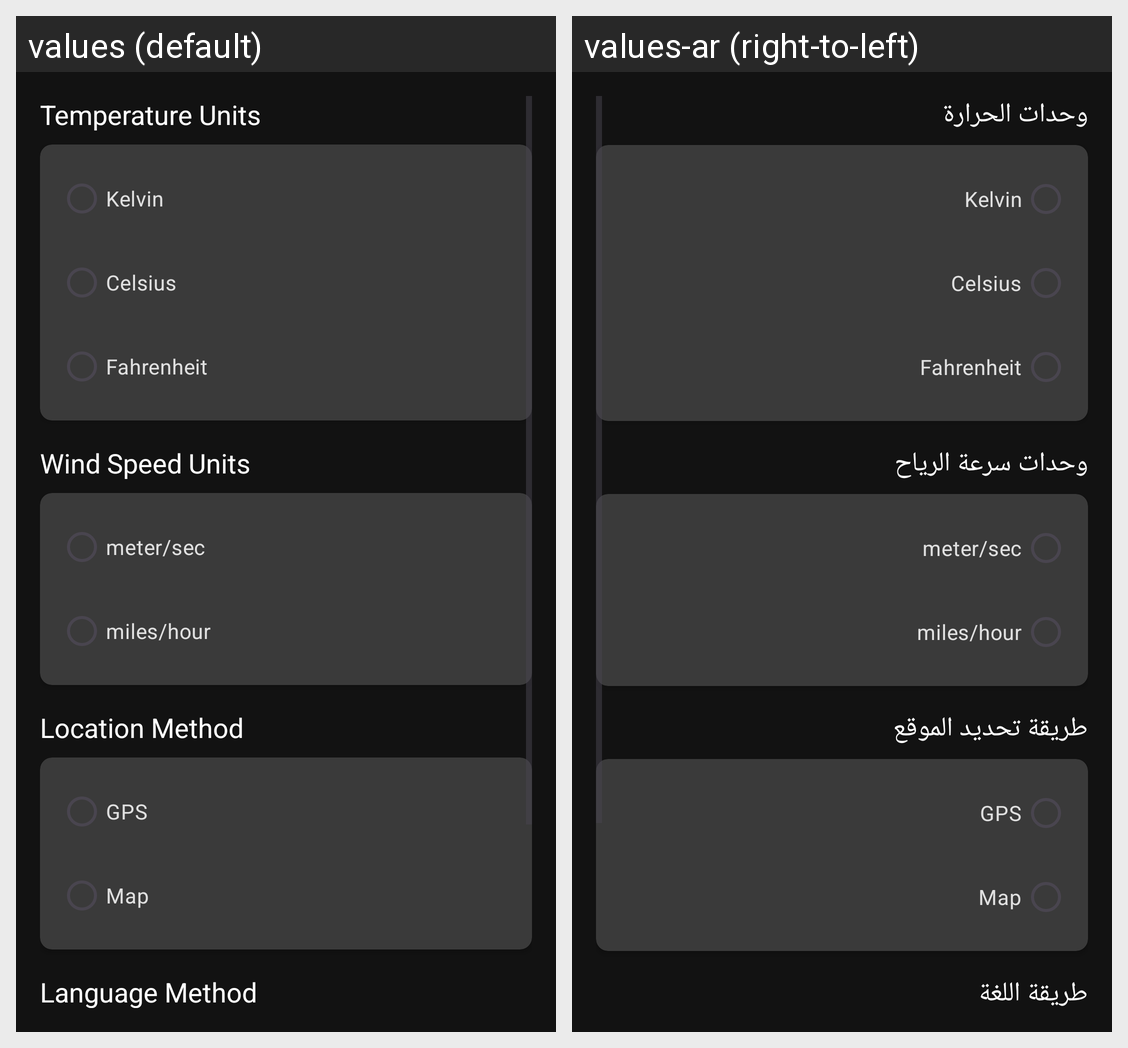

Strings drawn on this Android screen and how each of the app's shown locales translates them:
Android screen res/layout/fragment_settings.xml rendered under 2 locales, left to right: values (default), values-ar (right-to-left). Device: Nexus 5 (rendered at 1080×1920; each locale shown at half size, 540×960, under a caption strip naming it); theme Theme.Weathery.
Strings drawn on this screen, with the default value and each locale's value (text and hints the layout hard-codes, and strings that could not be matched under every locale, appear in the picture but are not listed):

TemperatureUnits
  values: Temperature Units
  values-ar: وحدات الحرارة

WindSpeedUnits
  values: Wind Speed Units
  values-ar: وحدات سرعة الرياح

LocationMethod
  values: Location Method
  values-ar: طريقة تحديد الموقع

LanguageMethod
  values: Language Method
  values-ar: طريقة اللغة
